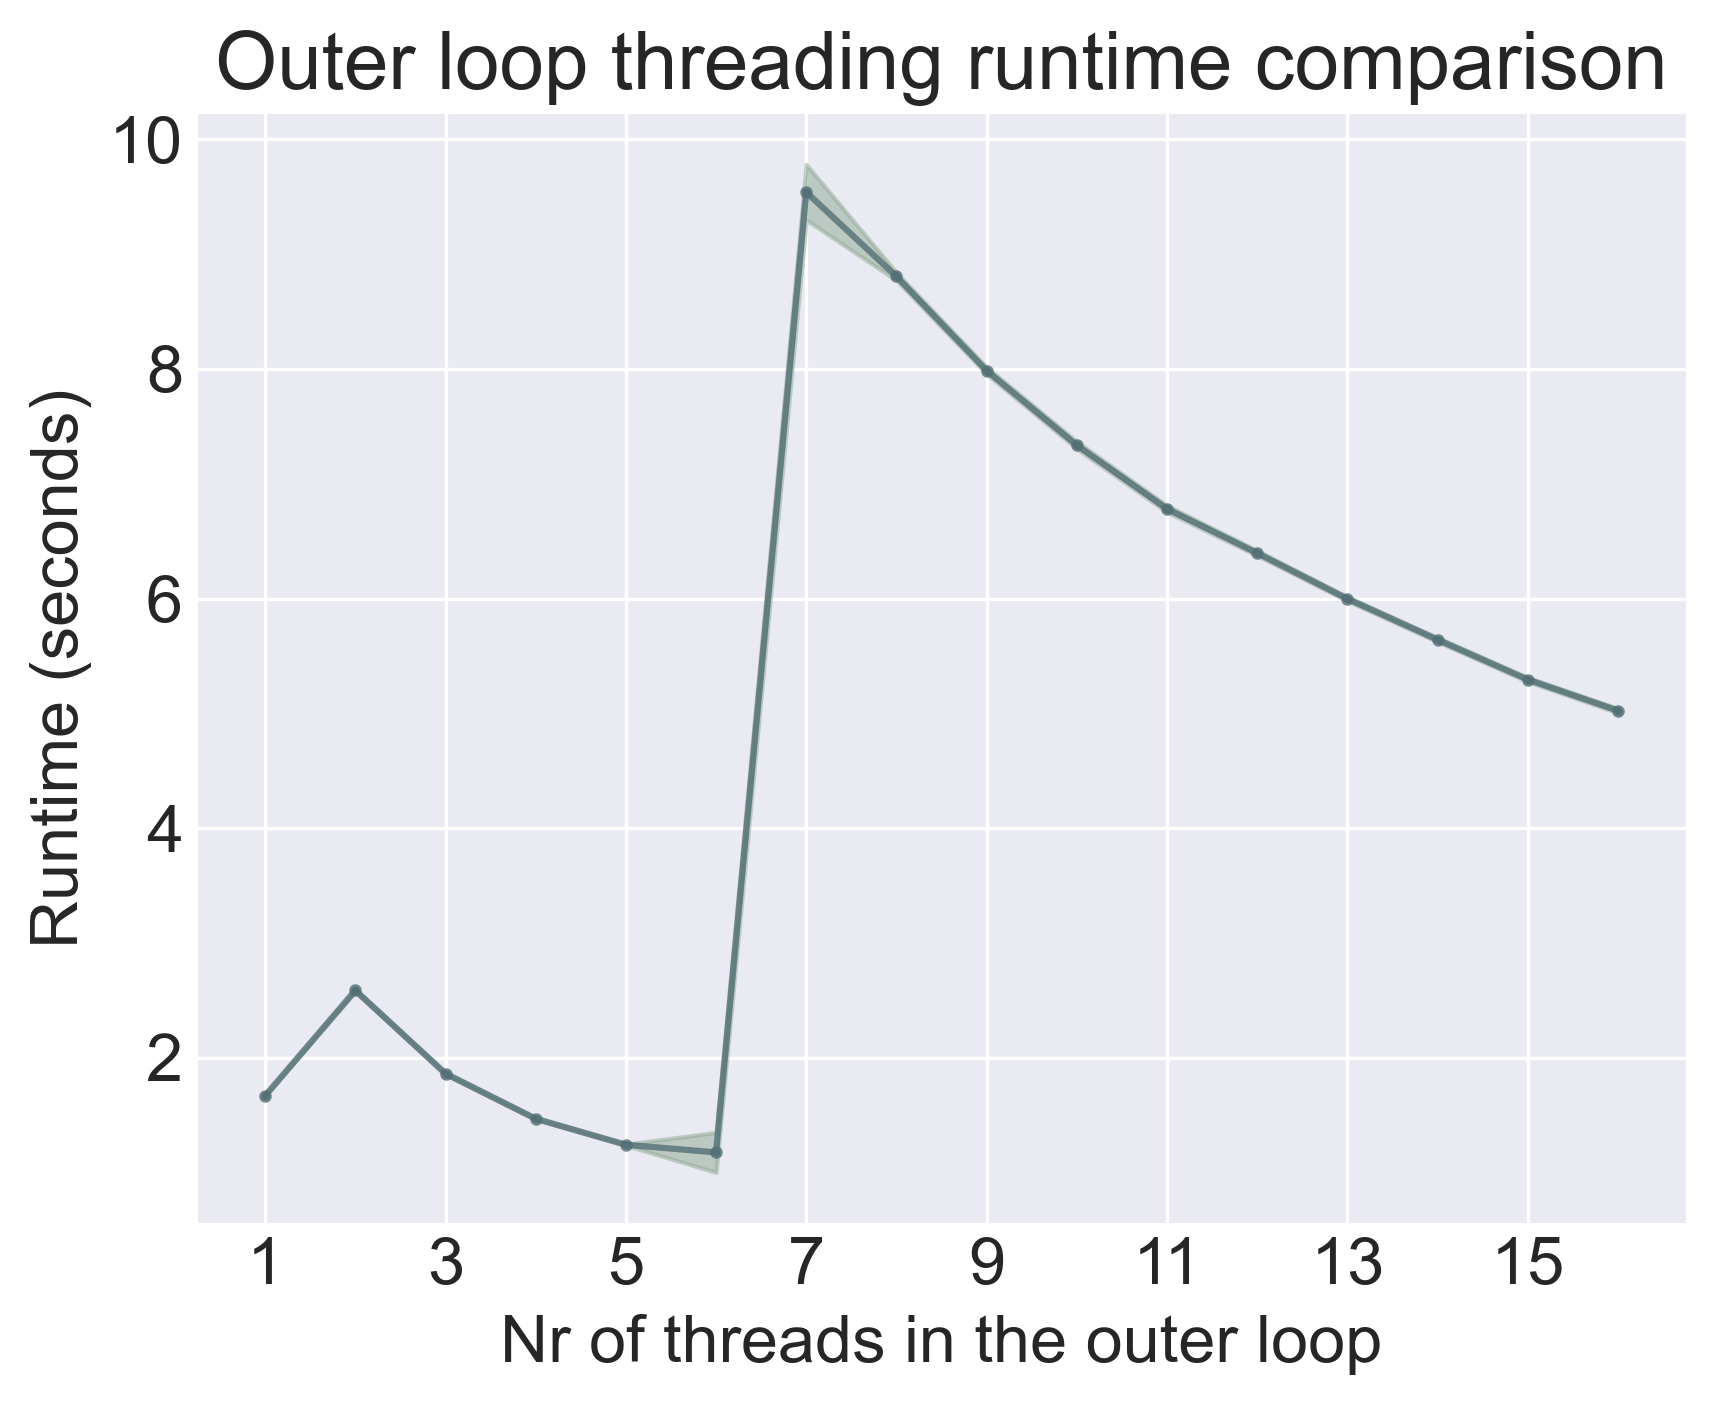

The data file committed next to this chart (first rows):
nr_outer_threads, runtime
1, 1.685
1, 1.679
1, 1.674
1, 1.673
1, 1.664
1, 1.694
1, 1.635
1, 1.662
1, 1.661
1, 1.696
1, 1.662
1, 1.655
1, 1.686
1, 1.675
1, 1.692
1, 1.677
1, 1.693
1, 1.716
1, 1.684
1, 1.697
1, 1.689
1, 1.695
1, 1.69
1, 1.683
1, 1.675
1, 1.643
1, 1.676
1, 1.649
1, 1.691
1, 1.662
1, 1.681
1, 1.687
1, 1.648
1, 1.663
1, 1.687
1, 1.697
1, 1.676
1, 1.658
1, 1.655
1, 1.678
1, 1.636
1, 1.682
1, 1.654
1, 1.684
1, 1.663
1, 1.684
1, 1.658
1, 1.661
1, 1.651
1, 1.662
1, 1.691
1, 1.653
1, 1.669
1, 1.686
1, 1.67
1, 1.647
1, 1.698
1, 1.683
1, 1.67
1, 1.653
... 1,540 more rows
